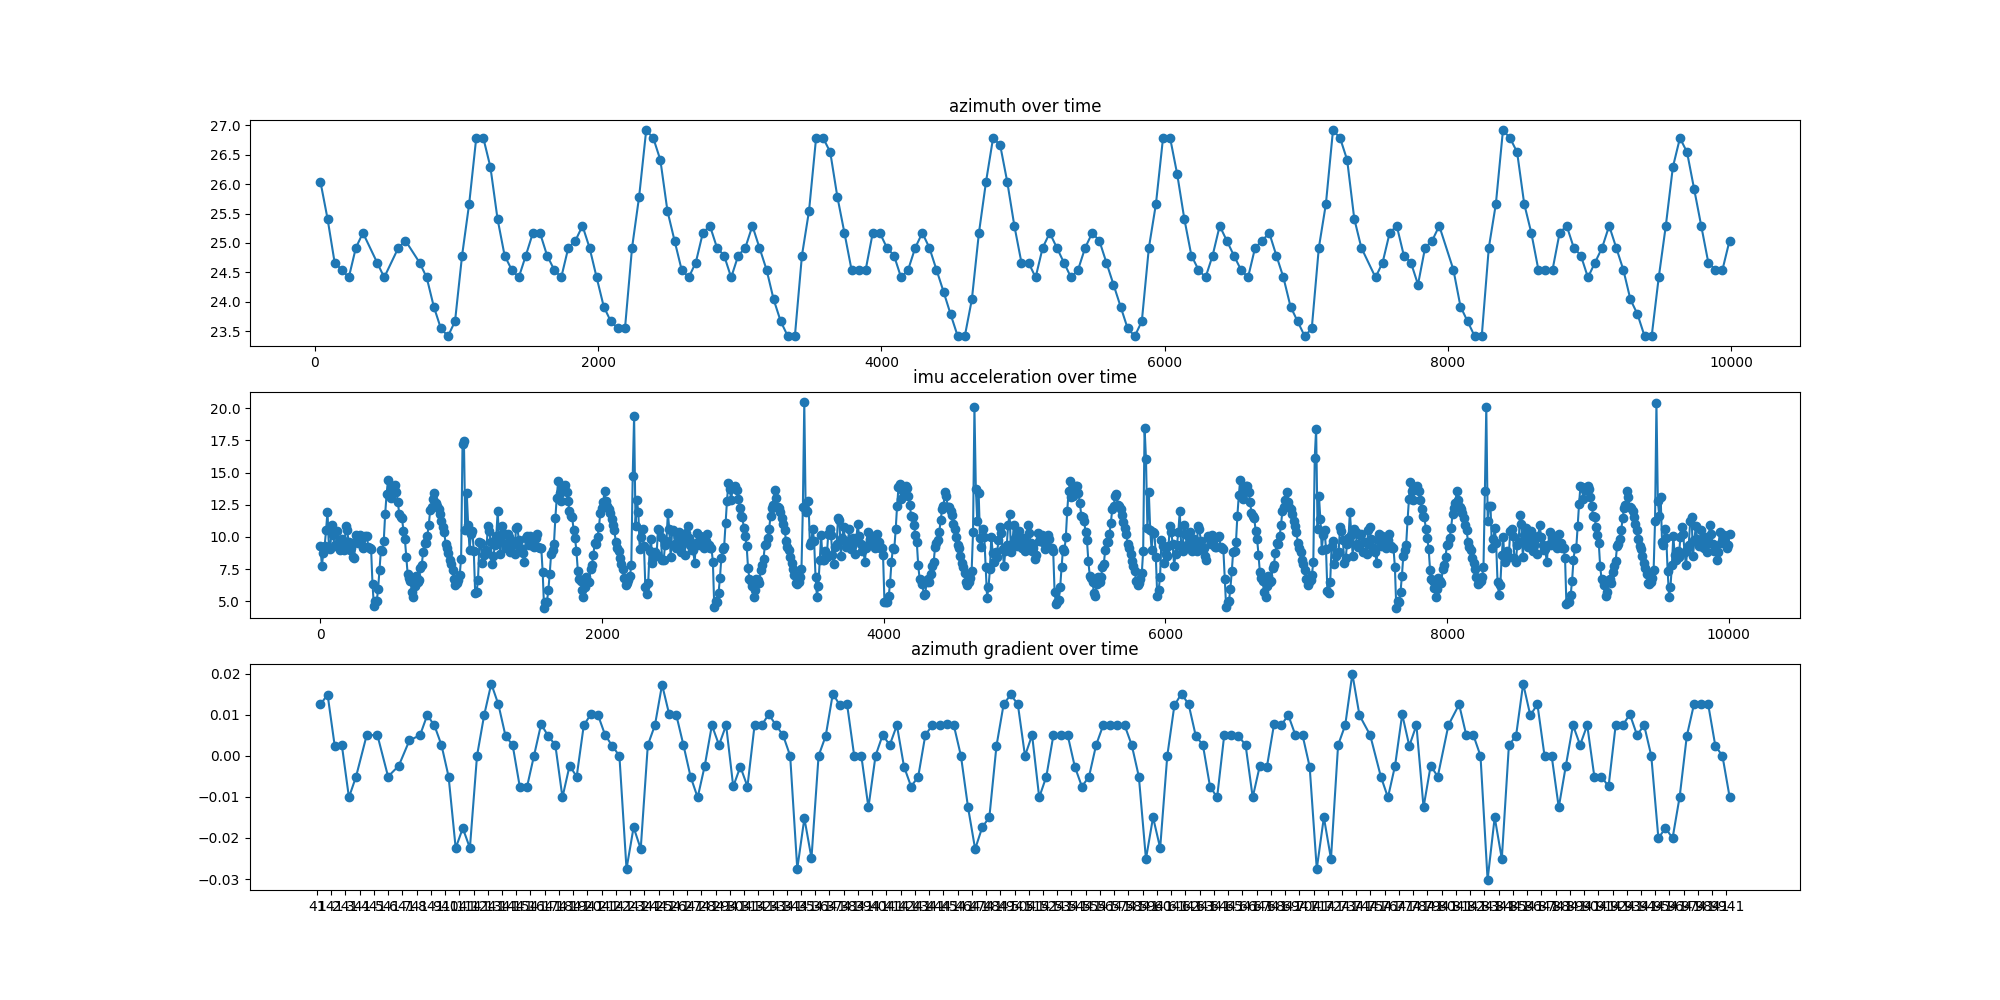

Values plotted in this chart, from the file beside it:
6717645771; ; 9.322
6717655773; ; 7.754
6717665776; ; 8.728
6717675747; ; 9.328
6717682208; 13.67; 
6717685749; ; 10.54
6717686370; 26.04; 
6717695721; ; 11.97
6717705723; ; 9.172
6717715695; ; 9.077
6717725697; ; 10.96
6717735700; ; 10.13
6717732293; 13.67; 
6717736453; 25.41; 
6717745671; ; 9.380
6717755673; ; 9.267
6717765645; ; 10.43
6717775647; ; 9.648
6717782360; 13.67; 
6717785650; ; 8.975
6717786520; 24.66; 
6717795621; ; 9.855
6717805623; ; 9.109
6717815595; ; 9.018
6717825597; ; 10.88
6717832367; 13.67; 
6717835600; ; 10.51
6717836519; 24.54; 
6717845571; ; 9.638
6717855574; ; 9.022
6717865545; ; 9.133
6717875547; ; 8.457
6717882332; 13.67; 
6717885550; ; 8.354
6717895521; ; 10.16
6717886482; 24.41; 
6717905493; ; 9.904
6717915495; ; 9.515
6717925498; ; 10.14
6717932263; 13.67; 
6717935469; ; 9.730
6717936411; 24.92; 
6717945471; ; 9.172
6717955443; ; 9.251
6717965445; ; 10.09
6717975448; ; 10.07
6717982218; 13.67; 
6717985419; ; 9.214
6717986370; 25.17; 
6717995422; ; 9.168
6718005393; ; 9.038
6718015395; ; 6.336
6718025367; ; 4.665
6718035369; ; 4.999
6718045372; ; 5.009
6718055343; ; 5.999
6718065346; ; 7.477
6718075317; ; 9.012
6718085319; ; 8.917
6718082200; 13.67; 
6718086354; 24.66; 
... 1,332 more rows
